Run: headless pygame with SDL's dummy video driver; simulated clock (each Clock.tick advances the game by its frame time, no real sleeping); random seed 0; keys injected as events and as key.get_pressed() state; mouse plan: one left click at the window centre at the start of phase 2, then a move to the lower-right quarter at the start of phase 3.
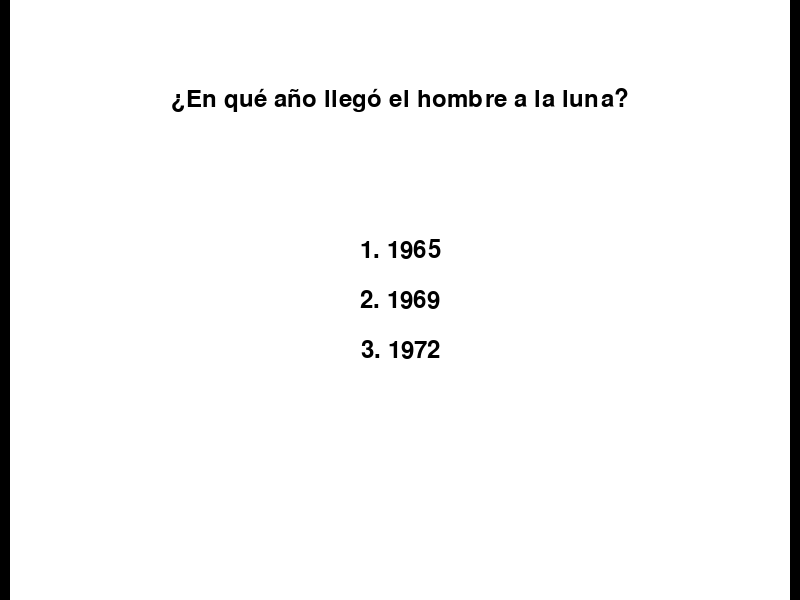
Frame 1 of 4 · flips 1–60 · no input
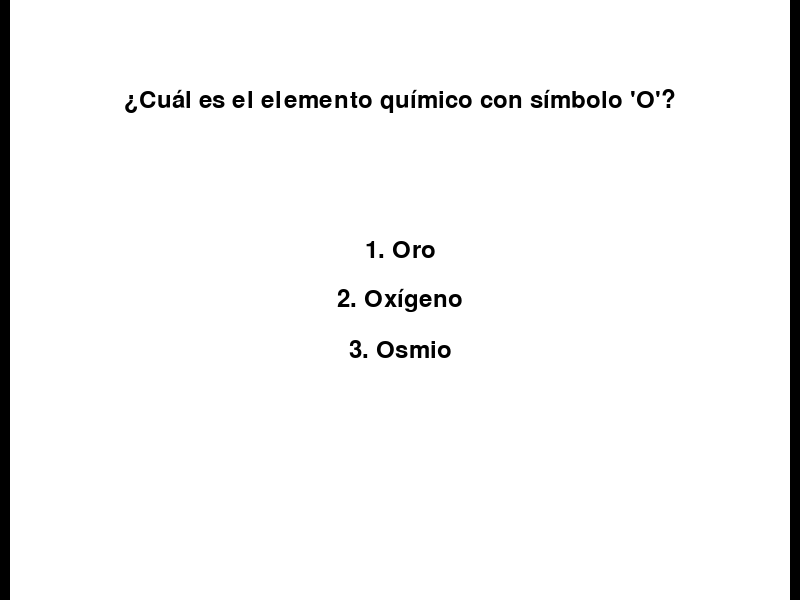
Frame 2 of 4 · flips 61–180 · clicked the window centre · tapped SPACE, RETURN · held RIGHT (→), D
Frame 3 of 4 · flips 181–300 · moved the mouse to the lower-right quarter · held DOWN (↓), S · screen unchanged from frame 2, image omitted
Frame 4 of 4 · flips 301–420 · held LEFT (←), A, UP (↑), W · screen unchanged from frame 3, image omitted

The pygame program that drew these frames:

import pygame
import random

# Inicializar Pygame
pygame.init()

# Configuraciones de pantalla
WIDTH, HEIGHT = 800, 600
screen = pygame.display.set_mode((WIDTH, HEIGHT))
pygame.display.set_caption("Juego de Preguntas")

# Colores
WHITE = (255, 255, 255)
BLACK = (0, 0, 0)
RED = (255, 0, 0)
GREEN = (0, 255, 0)
BLUE = (0, 0, 255)

# Fuentes
font = pygame.font.Font(None, 36)

# Preguntas y opciones
questions = [
    {"question": "¿Cuál es la capital de Francia?", "options": ["Madrid", "París", "Berlín"], "answer": "París"},
    {"question": "¿Cuánto es 2 + 2?", "options": ["3", "4", "5"], "answer": "4"},
    {"question": "¿Cuál es el océano más grande?", "options": ["Atlántico", "Índico", "Pacífico"], "answer": "Pacífico"},
    {"question": "¿Quién escribió 'Cien años de soledad'?", "options": ["Mario Vargas Llosa", "Gabriel García Márquez", "Pablo Neruda"], "answer": "Gabriel García Márquez"},
    {"question": "¿Cuál es el planeta más cercano al sol?", "options": ["Venus", "Marte", "Mercurio"], "answer": "Mercurio"},
    {"question": "¿Cuál es el animal terrestre más rápido?", "options": ["León", "Guepardo", "Tigre"], "answer": "Guepardo"},
    {"question": "¿En qué año llegó el hombre a la luna?", "options": ["1965", "1969", "1972"], "answer": "1969"},
    {"question": "¿Cuál es el elemento químico con símbolo 'O'?", "options": ["Oro", "Oxígeno", "Osmio"], "answer": "Oxígeno"},
]

# Función para mostrar un mensaje en la pantalla
def show_message(message, color, y_displace=0):
    text_surface = font.render(message, True, color)
    text_rect = text_surface.get_rect(center=(WIDTH / 2, HEIGHT / 2 + y_displace))
    screen.blit(text_surface, text_rect)

# Función principal del juego
def main():
    running = True
    current_question_index = 0
    questions_order = random.sample(range(len(questions)), len(questions))
    question_speed = 2  # Velocidad de movimiento de las preguntas y opciones

    while running:
        screen.fill(WHITE)

        # Movimiento del avión

        # Obtener la pregunta y opciones actuales
        current_question = questions[questions_order[current_question_index]]
        question_text = current_question["question"]
        options = current_question["options"]

        # Mostrar la pregunta y opciones
        show_message(question_text, BLACK, -200)
        question_rect = pygame.Rect(WIDTH // 2 - 200, HEIGHT // 2 - 200, 400, 50)
        question_rect.x -= question_speed

        # Mostrar las opciones
        option_rects = []
        for i, option in enumerate(options):
            option_text = f"{i + 1}. {option}"
            show_message(option_text, BLACK, -50 + (i * 50))
            option_rect = pygame.Rect(WIDTH // 2 - 100, HEIGHT // 2 - 50 + (i * 50), 200, 50)
            option_rect.x -= question_speed
            option_rects.append(option_rect)

        # Dibujar las paredes
        left_wall_rect = pygame.Rect(0, 0, 10, HEIGHT)
        right_wall_rect = pygame.Rect(WIDTH - 10, 0, 10, HEIGHT)
        pygame.draw.rect(screen, BLACK, left_wall_rect)
        pygame.draw.rect(screen, BLACK, right_wall_rect)

        # Manejo de eventos
        for event in pygame.event.get():
            if event.type == pygame.QUIT:
                running = False
            if event.type == pygame.MOUSEBUTTONDOWN:
                mouse_pos = pygame.mouse.get_pos()
                for i, option_rect in enumerate(option_rects):
                    if option_rect.collidepoint(mouse_pos):
                        selected_option = options[i]
                        if selected_option == current_question["answer"]:
                            current_question_index += 1
                            if current_question_index == len(questions):
                                screen.fill(WHITE)
                                show_message("¡Felicidades, has ganado!", GREEN)
                                pygame.display.flip()
                                pygame.time.wait(3000)
                                running = False
                        else:
                            screen.fill(WHITE)
                            show_message("Respuesta incorrecta. Volviendo al inicio...", RED)
                            pygame.display.flip()
                            pygame.time.wait(2000)
                            current_question_index = 0
                            questions_order = random.sample(range(len(questions)), len(questions))

        pygame.display.flip()

# Ejecutar el juego
if __name__ == "__main__":
    main()
    pygame.quit()
